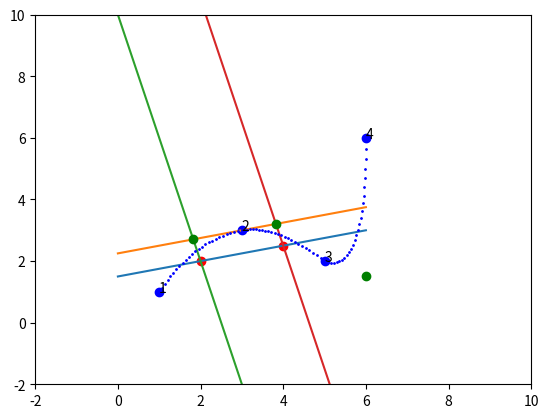

Source code (Python):
import matplotlib.pyplot as plt
import numpy as np
from matplotlib.animation import FuncAnimation
from matplotlib.animation import PillowWriter, writers

fig, ax = plt.subplots(1)
ax.set_xlim(left=-2, right=10)
ax.set_ylim(bottom=-2, top=10)

A = (1, 1)
B = (3, 3)
C = (5, 2)
D = (6, 6)

points1 = [A, B, C, D]

label = 1
for point in points1:
    plt.plot(*point, 'bo')
    plt.text(*point, label)
    label = label + 1


def ratio_list(num: int) -> [float]:
    list = [i / num for i in range(0, num + 1)]
    return list


def bezier(start, end, ratio):
    # 一 次bezier
    assert ratio >= 0 or ratio <= 1
    x = (1 - ratio) * start[0] + ratio * end[0]
    y = (1 - ratio) * start[1] + ratio * end[1]
    return (x, y)


def bezier_n(points, t):
    # 递归 n 次贝塞尔曲线
    if len(points) == 1:
        return points[0]

    new_points = []
    for i in range(len(points) - 1):
        start = points[i]
        end = points[i + 1]
        point = bezier(start, end, t)
        new_points.append(point)

    return bezier_n(new_points, t)


def update(ratio):
    point1 = bezier_n(points1, ratio)
    ax.plot(*point1, 'bo', ms=1)
    point2 = bezier_n(points2, ratio)
    ax.plot(*point2, 'bo', ms=1)

    point3 = bezier_n(points3, ratio)
    ax.plot(*point3, 'bo', ms=1)
    # point4 = bezier_n(points4, ratio)
    # ax.plot(*point4, 'bo', ms=1)


# 计算两点的中点
def mid_point(point1, point2):
    x = (point1[0] + point2[0]) / 2
    y = (point1[1] + point2[1]) / 2
    return (x, y)


def draw_ling(line):
    x_values = np.linspace(-0, 6, 100)

    def linear_function(x):
        return line[0] * x + line[1]

    y_values = linear_function(x_values)
    str = f'y={line[0]}x+{line[1]}'
    plt.plot(x_values, y_values)


a = mid_point(A, B)
b = mid_point(B, C)
print(f'a={a} b={b}')
ax.plot(*a, 'ro')
ax.plot(*b, 'ro')

# y=ax+b
# 斜率 ab
k = (b[1] - a[1]) / (b[0] - a[0])
# 截距
intercept_1 = a[1] - k * a[0]
print(f'k={k}  intercept_ab={intercept_1}')
intercept_2 = B[1] - k * B[0]
print(f'intercept_2={intercept_2} ')

line1 = (k, intercept_1)
draw_ling(line1)

line2 = (k, intercept_2)
draw_ling(line2)


# 现在得到 直线方程 f(x)=0.25x+ 2.25
# 现在过 a,做直线 方程 的垂线 教一点 e
# 过b 做直线方程的垂线 交一点  f

# 得到垂线方程
def get_vertical_line(line, point):
    k_temp = -1 / line[0];
    intercept_temp = point[1] - k_temp * point[0]
    return (k_temp, intercept_temp)


line3 = get_vertical_line(line1, a)
print(line3)
draw_ling(line3)


def get_intersection_point(line1, line2):
    x = (line1[1] - line2[1]) / (line2[0] - line1[0])
    y = line2[0] * x + line2[1]
    return (x, y)


# 计算 点A  以点 o 为对称的 点 A‘
def compute_point(point, pointo):
    x = 2 * pointo[0] - point[0]
    y = 2 * pointo[1] - point[1]
    return (x, y);


f = get_intersection_point(line3, line2)
ax.plot(*f, 'go')

line4 = get_vertical_line(line1, b)
draw_ling(line4)
e = get_intersection_point(line4, line2)
ax.plot(*e, 'go')

points1 = [A, f, B]
points2 = [B, e, C]


def get_line(point1, point2):
    k = (point2[1] - point1[1]) / (point2[0] - point1[0])
    intercept = point1[1] - k * point1[0]
    return (k, intercept)


def get_parallel_line(line, point):
    k = line[0]
    intercept = point[1] - k * point[0]
    return (k, intercept)


# line_bc = get_line(b, c)
# draw_ling(line_bc)
#
# line_ver_bc_b=get_vertical_line(line_bc,b)
# draw_ling(line_ver_bc_b)
# line_ver_bc_c=get_vertical_line(line_bc,c)
# draw_ling(line_ver_bc_c)
#
# line_bcC_para= get_parallel_line(line_bc,C)
# draw_ling(line_bcC_para)
#
# w=get_intersection_point(line_bcC_para,line_ver_bc_b)
# z=get_intersection_point(line_bcC_para,line_ver_bc_c)
# ax.plot(*w, 'go')
# ax.plot(*z, 'go')
#
# points3=[w,C,z]
# points4=[C,z,D]

g = compute_point(b, C)
ax.plot(*g, 'go')
points3 = [C, g, D]
ani = FuncAnimation(fig, update, frames=ratio_list(25), interval=20)  # 每20毫秒更新一帧
ani.save("bezier_过点.gif", writer=PillowWriter(fps=10))

plt.show()
